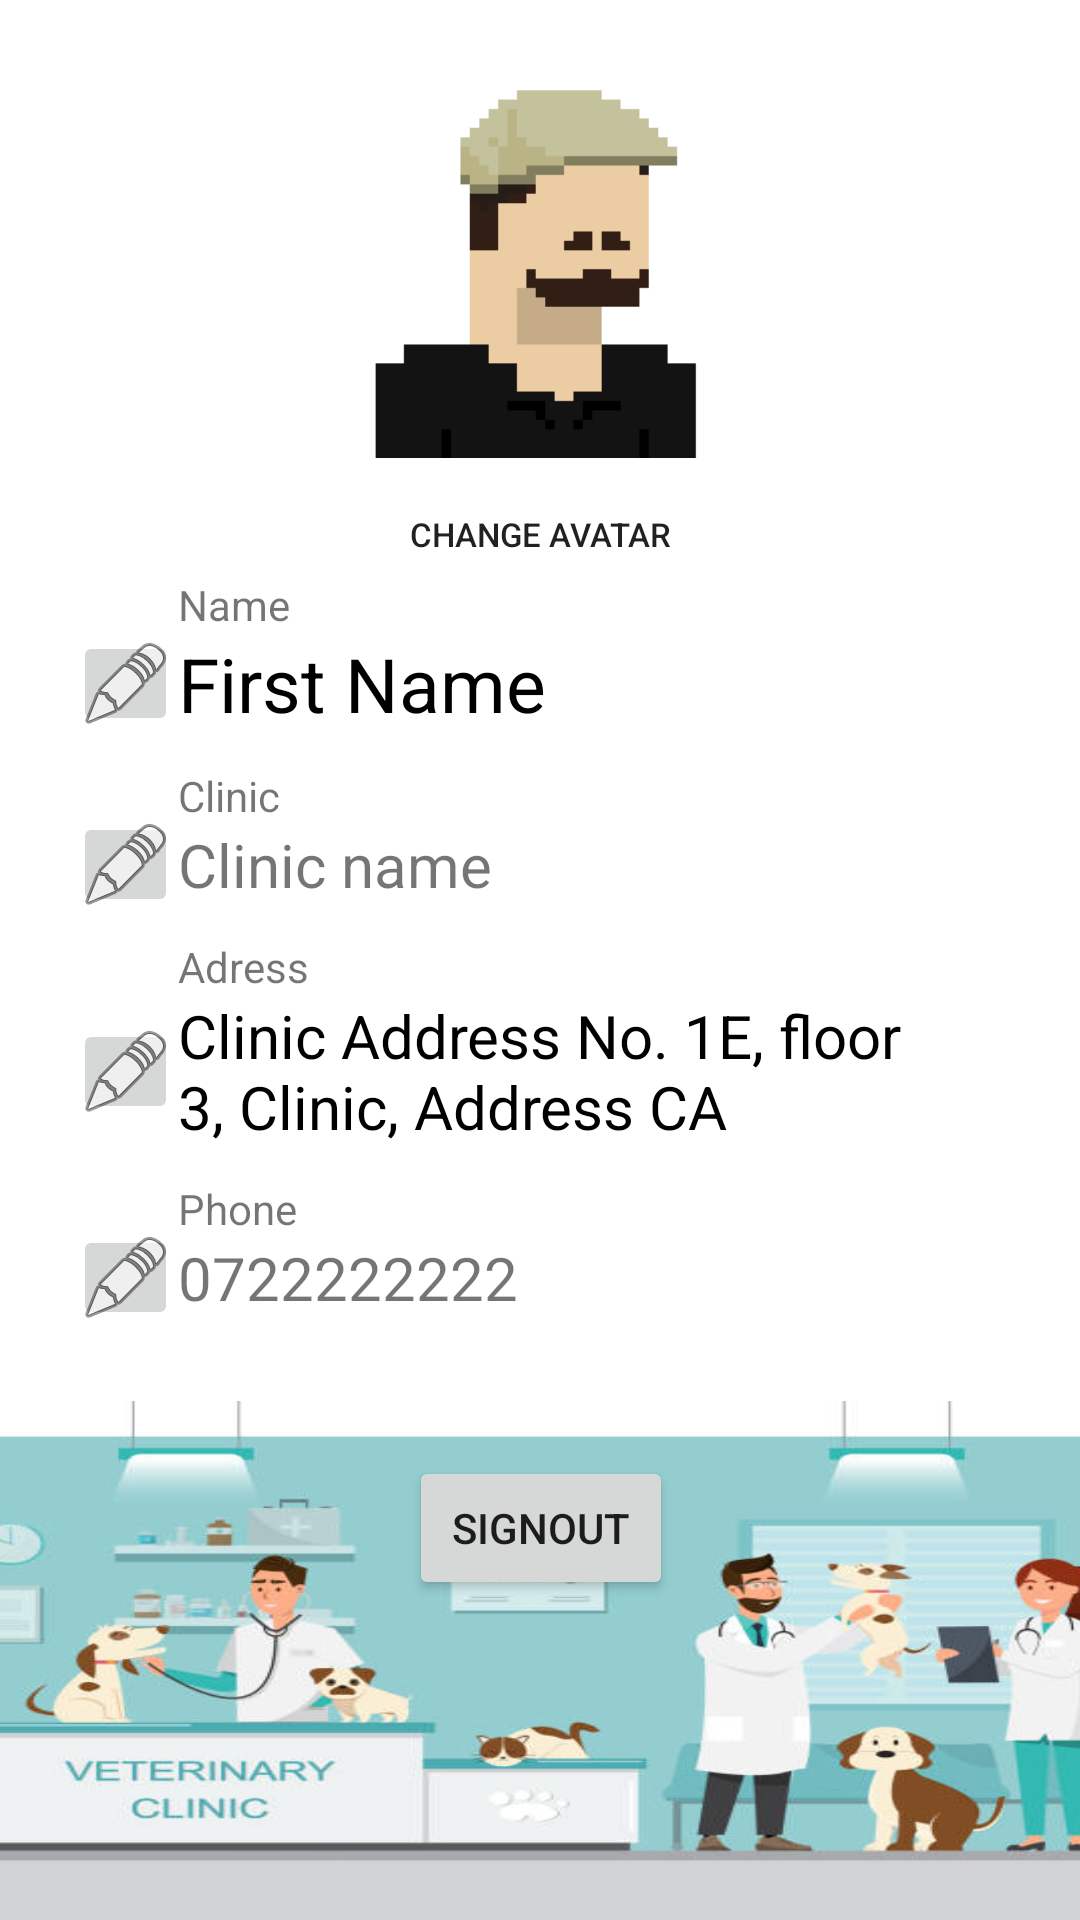

Produce the Android XML layout that renders to this screen, including the resource entries it uses.
<!-- AndroidManifest.xml: application theme Theme.VetApp -->
<!-- res/layout/vet_fragment_settings.xml -->
<?xml version="1.0" encoding="utf-8"?>
<androidx.constraintlayout.widget.ConstraintLayout xmlns:android="http://schemas.android.com/apk/res/android"
    xmlns:app="http://schemas.android.com/apk/res-auto"
    xmlns:tools="http://schemas.android.com/tools"
    android:layout_width="match_parent"
    android:layout_height="match_parent"
    tools:context=".ui.main_page.client.fragments.settings.ClientSettingsFragment">

    <ImageButton
        android:id="@+id/vet_clinic_edit_btn"
        android:layout_width="35dp"
        android:layout_height="35dp"
        android:contentDescription="Edit address button"
        android:src="@android:drawable/ic_menu_edit"
        app:layout_constraintBottom_toBottomOf="@+id/vet_clinic_name"
        app:layout_constraintEnd_toStartOf="@+id/vet_clinic_name"
        app:layout_constraintTop_toTopOf="@+id/vet_clinic_name" />

    <ImageButton
        android:id="@+id/vet_name_edit_btn"
        android:layout_width="35dp"
        android:layout_height="35dp"
        android:contentDescription="Edit address button"
        android:src="@android:drawable/ic_menu_edit"
        app:layout_constraintBottom_toBottomOf="@+id/vet_name"
        app:layout_constraintEnd_toStartOf="@+id/vet_name"
        app:layout_constraintTop_toTopOf="@+id/vet_name" />

    <ImageView
        android:id="@+id/vet_avatar"
        android:layout_width="135dp"
        android:layout_height="160dp"
        android:layout_alignParentStart="true"
        android:layout_alignParentTop="true"
        android:layout_marginTop="5dp"
        android:contentDescription="@string/profile_descr"
        android:scaleType="fitCenter"
        app:layout_constraintEnd_toEndOf="parent"
        app:layout_constraintStart_toStartOf="parent"
        app:layout_constraintTop_toTopOf="parent"
        app:srcCompat="@drawable/avatar"
        tools:src="@tools:sample/avatars" />

    <androidx.appcompat.widget.AppCompatButton
        android:id="@+id/btn_vet_change_avatar"
        style="?android:attr/borderlessButtonStyle"
        android:layout_width="95dp"
        android:layout_height="26dp"
        android:background="@color/white"
        android:text="@string/change_avatar_btn"
        android:textAlignment="center"
        android:textSize="11sp"
        app:layout_constraintEnd_toEndOf="@+id/vet_avatar"
        app:layout_constraintStart_toStartOf="@+id/vet_avatar"
        app:layout_constraintTop_toBottomOf="@+id/vet_avatar"
        tools:ignore="TouchTargetSizeCheck" />

    <TextView
        android:id="@+id/vet_name"
        android:layout_width="wrap_content"
        android:layout_height="wrap_content"
        android:layout_marginTop="20dp"
        android:text="First Name"
        android:textColor="@color/black"
        android:textSize="25sp"
        app:layout_constraintEnd_toEndOf="parent"
        app:layout_constraintHorizontal_bias="0.25"
        app:layout_constraintStart_toStartOf="parent"
        app:layout_constraintTop_toBottomOf="@+id/btn_vet_change_avatar" />

    <TextView
        android:id="@+id/vet_clinic_name"
        android:layout_width="wrap_content"
        android:layout_height="wrap_content"
        android:layout_marginTop="30dp"
        android:text="Clinic name"
        android:textSize="20sp"
        app:layout_constraintStart_toStartOf="@+id/vet_name"
        app:layout_constraintTop_toBottomOf="@+id/vet_name" />

    <TextView
        android:id="@+id/address_desc"
        android:layout_width="wrap_content"
        android:layout_height="wrap_content"
        android:text="Adress"
        app:layout_constraintBottom_toTopOf="@+id/vet_address"
        app:layout_constraintStart_toStartOf="@+id/vet_address" />

    <ImageButton
        android:id="@+id/vet_address_edit_btn"
        android:layout_width="35dp"
        android:layout_height="35dp"
        android:contentDescription="Edit address button"
        android:src="@android:drawable/ic_menu_edit"
        app:layout_constraintBottom_toBottomOf="@+id/vet_address"
        app:layout_constraintEnd_toStartOf="@+id/vet_address"
        app:layout_constraintTop_toTopOf="@+id/vet_address" />

    <ImageButton
        android:id="@+id/vet_phone_edit_btn"
        android:layout_width="35dp"
        android:layout_height="35dp"
        android:contentDescription="Edit address button"
        android:src="@android:drawable/ic_menu_edit"
        app:layout_constraintBottom_toBottomOf="@+id/vet_phone"
        app:layout_constraintEnd_toStartOf="@+id/vet_phone"
        app:layout_constraintTop_toTopOf="@+id/vet_phone" />

    <TextView
        android:id="@+id/vet_address"
        android:layout_width="0dp"
        android:layout_height="wrap_content"
        android:layout_marginTop="30dp"
        android:layout_marginEnd="50dp"
        android:text="Clinic Address No. 1E, floor 3, Clinic, Address CA"
        android:textColor="@color/black"
        android:textSize="20sp"
        app:layout_constraintEnd_toEndOf="parent"
        app:layout_constraintStart_toStartOf="@+id/vet_clinic_name"
        app:layout_constraintTop_toBottomOf="@+id/vet_clinic_name" />

    <LinearLayout
        android:id="@+id/linearLayout"
        android:layout_width="411dp"
        android:layout_height="173dp"
        android:background="@drawable/vetpage"
        android:gravity="center"
        android:orientation="vertical"
        app:layout_constraintBottom_toBottomOf="parent"
        app:layout_constraintEnd_toEndOf="parent"
        app:layout_constraintStart_toStartOf="parent">

        <Button
            android:id="@+id/btn_signout"
            android:layout_width="wrap_content"
            android:layout_height="wrap_content"
            android:layout_marginStart="16dp"
            android:layout_marginEnd="16dp"
            android:layout_marginBottom="88dp"
            android:text="@string/button_signout"
            app:layout_constraintBottom_toBottomOf="parent"
            app:layout_constraintEnd_toEndOf="parent"
            app:layout_constraintHorizontal_bias="0.498"
            app:layout_constraintStart_toStartOf="parent"
            app:layout_constraintVertical_bias="0.52" />

    </LinearLayout>

    <TextView
        android:id="@+id/textView14"
        android:layout_width="wrap_content"
        android:layout_height="wrap_content"
        android:text="Clinic"
        app:layout_constraintBottom_toTopOf="@+id/vet_clinic_name"
        app:layout_constraintStart_toStartOf="@+id/vet_clinic_name" />

    <TextView
        android:id="@+id/textView15"
        android:layout_width="wrap_content"
        android:layout_height="wrap_content"
        android:text="Phone"
        app:layout_constraintBottom_toTopOf="@+id/vet_phone"
        app:layout_constraintStart_toStartOf="@+id/vet_phone" />

    <TextView
        android:id="@+id/vet_phone"
        android:layout_width="wrap_content"
        android:layout_height="wrap_content"
        android:layout_marginTop="30dp"
        android:text="0722222222"
        android:textSize="20sp"
        app:layout_constraintStart_toStartOf="@+id/vet_address"
        app:layout_constraintTop_toBottomOf="@+id/vet_address" />

    <TextView
        android:id="@+id/textView17"
        android:layout_width="wrap_content"
        android:layout_height="wrap_content"
        android:text="Name"
        app:layout_constraintBottom_toTopOf="@+id/vet_name"
        app:layout_constraintStart_toStartOf="@+id/vet_name" />

</androidx.constraintlayout.widget.ConstraintLayout>
<!-- resources referenced by this layout -->
<resources>
  <color name="black">#FF000000</color>
  <color name="white">#FFFFFFFF</color>
  <!-- drawable avatar: png bitmap (drawable, 560 bytes) -->
  <!-- drawable vetpage: jpg bitmap (drawable, 31047 bytes) -->
  <string name="button_signout">SIGNOUT</string>
  <string name="change_avatar_btn">Change Avatar</string>
  <string name="profile_descr">Profile photo</string>
  <style name="Theme.VetApp" parent="Theme.MaterialComponents.DayNight.DarkActionBar">
          
          <item name="colorPrimary">@color/purple_500</item>
          <item name="colorPrimaryVariant">@color/purple_700</item>
          <item name="colorOnPrimary">@color/white</item>
          
          <item name="colorSecondary">@color/teal_200</item>
          <item name="colorSecondaryVariant">@color/teal_700</item>
          <item name="colorOnSecondary">@color/black</item>
          
          <item name="android:statusBarColor" tools:targetApi="l">?attr/colorPrimaryVariant</item>
          
      </style>
  <color name="purple_500">#FF6200EE</color>
  <color name="purple_700">#FF3700B3</color>
  <color name="teal_200">#FF03DAC5</color>
  <color name="teal_700">#FF018786</color>
</resources>
